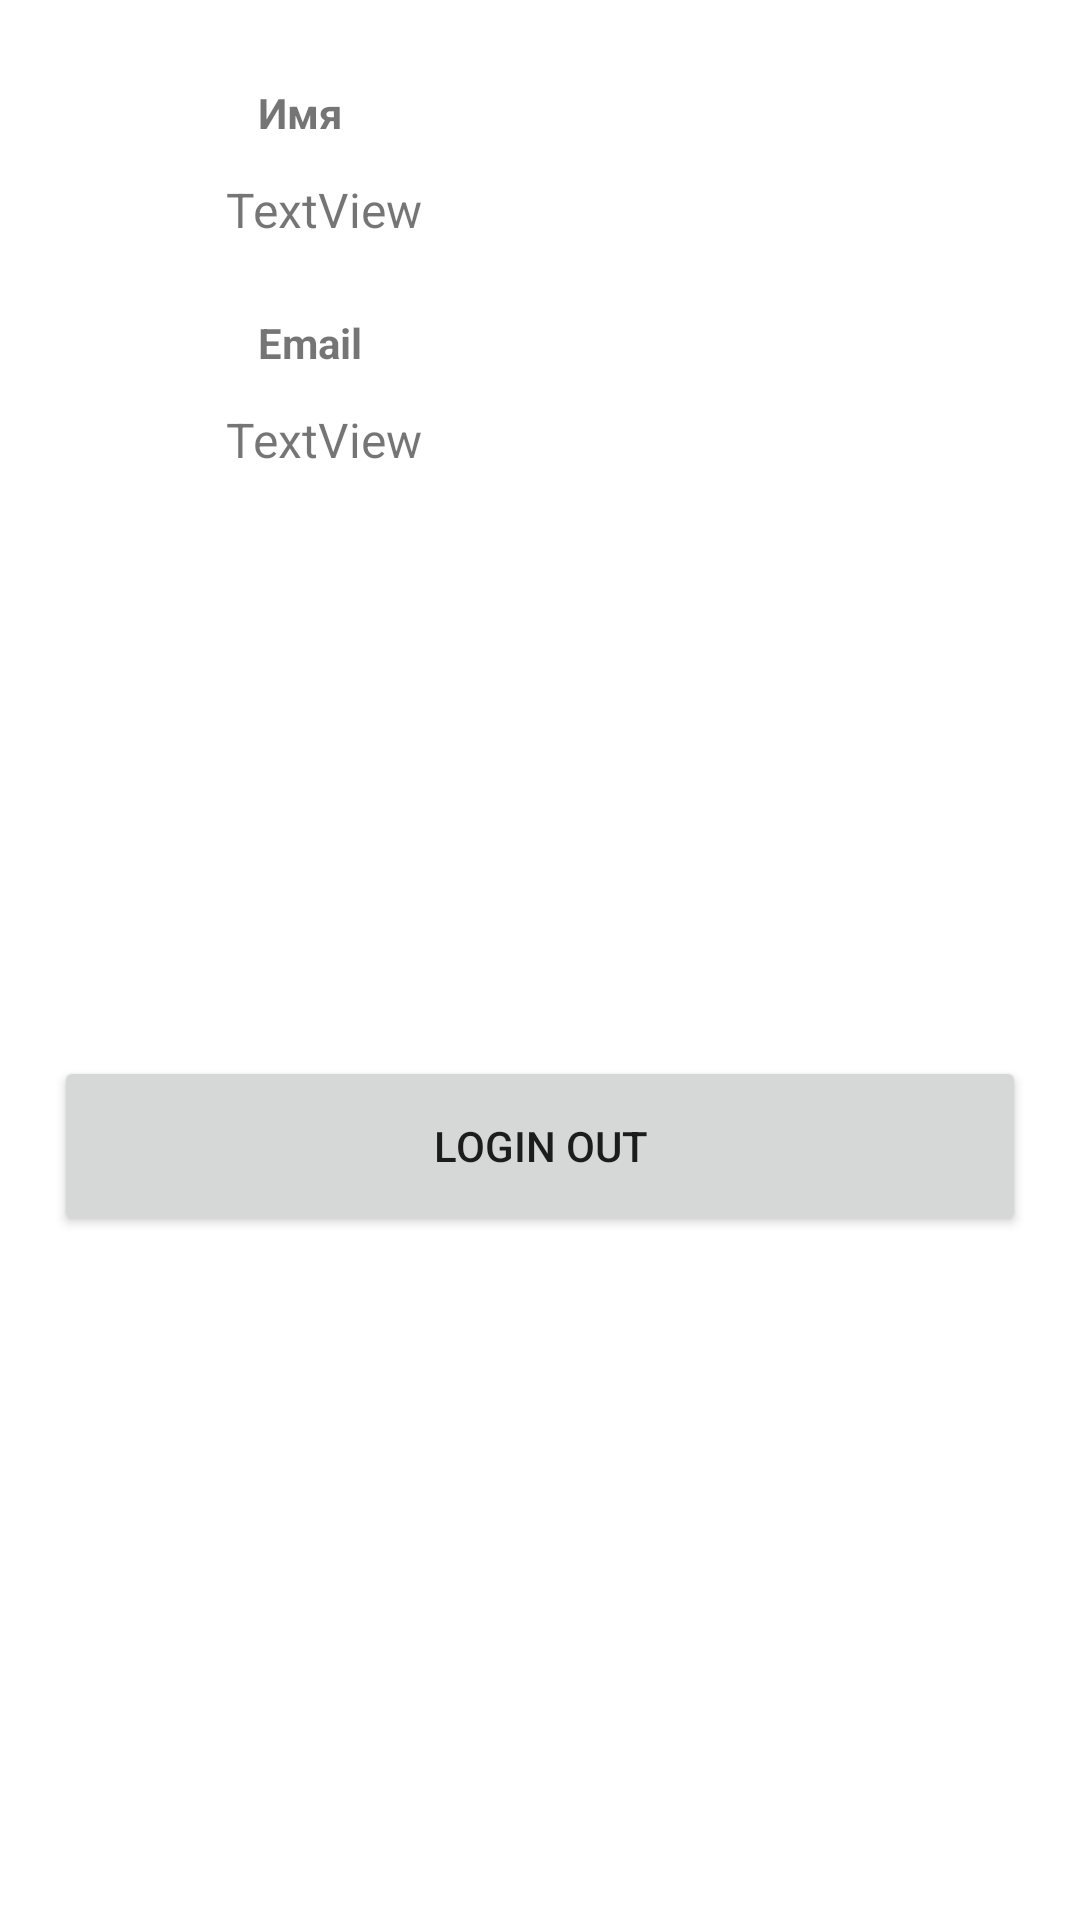

Here is an Android app screen rendered from its layout file. Give the layout XML and the strings, colors and styles it references.
<!-- AndroidManifest.xml: application theme Theme.INSTAGRAMAPP -->
<!-- res/layout/profile_fragment.xml -->
<?xml version="1.0" encoding="utf-8"?>
<androidx.constraintlayout.widget.ConstraintLayout xmlns:android="http://schemas.android.com/apk/res/android"
    xmlns:app="http://schemas.android.com/apk/res-auto"
    xmlns:tools="http://schemas.android.com/tools"
    android:layout_width="match_parent"
    android:layout_height="match_parent"
    tools:context=".pofile_screen.ProfileFragment">

    <ImageView
        android:id="@+id/imageView"
        android:layout_width="30dp"
        android:layout_height="30dp"
        android:layout_marginStart="44dp"
        android:layout_marginTop="28dp"
        android:src="@drawable/ic_baseline_person_24"
        app:layout_constraintStart_toStartOf="parent"
        app:layout_constraintTop_toTopOf="parent" />

    <TextView
        android:id="@+id/textView"
        android:layout_width="wrap_content"
        android:layout_height="wrap_content"
        android:layout_marginStart="12dp"
        android:text="Имя"
        android:textStyle="bold"
        app:layout_constraintBottom_toBottomOf="@+id/imageView"
        app:layout_constraintStart_toEndOf="@+id/imageView"
        app:layout_constraintTop_toTopOf="@+id/imageView"
        app:layout_constraintVertical_bias="0.0" />

    <TextView
        android:id="@+id/txt_name_profile"
        android:layout_width="wrap_content"
        android:layout_height="wrap_content"
        android:layout_marginTop="12dp"
        android:text="TextView"
        android:textSize="16sp"
        app:layout_constraintStart_toStartOf="@+id/guideline4"
        app:layout_constraintTop_toBottomOf="@+id/textView" />

    <ImageView
        android:id="@+id/imageView2"
        android:layout_width="30dp"
        android:layout_height="30dp"
        android:layout_marginStart="44dp"
        android:layout_marginTop="24dp"
        android:src="@drawable/ic_baseline_email_24"
        app:layout_constraintStart_toStartOf="parent"
        app:layout_constraintTop_toBottomOf="@+id/txt_name_profile" />

    <TextView
        android:id="@+id/textView3"
        android:layout_width="wrap_content"
        android:layout_height="wrap_content"
        android:layout_marginStart="12dp"
        android:text="Email"
        android:textStyle="bold"
        app:layout_constraintBottom_toBottomOf="@+id/imageView2"
        app:layout_constraintStart_toEndOf="@+id/imageView2"
        app:layout_constraintTop_toTopOf="@+id/imageView2"
        app:layout_constraintVertical_bias="0.0" />

    <TextView
        android:id="@+id/txt_email_profile"
        android:layout_width="wrap_content"
        android:layout_height="wrap_content"
        android:layout_marginTop="12dp"
        android:text="TextView"
        android:textSize="16sp"
        app:layout_constraintStart_toStartOf="@+id/guideline4"
        app:layout_constraintTop_toBottomOf="@+id/textView3" />

    <androidx.constraintlayout.widget.Guideline
        android:id="@+id/guideline4"
        android:layout_width="wrap_content"
        android:layout_height="wrap_content"
        android:orientation="vertical"
        app:layout_constraintGuide_percent="0.20924574" />

    <Button
        android:id="@+id/button"
        android:layout_width="0dp"
        android:layout_height="60dp"
        android:text="LOGIN OUT"
        app:layout_constraintEnd_toStartOf="@+id/guideline6"
        app:layout_constraintStart_toStartOf="@+id/guideline5"
        app:layout_constraintTop_toTopOf="@+id/guideline7" />

    <androidx.constraintlayout.widget.Guideline
        android:id="@+id/guideline5"
        android:layout_width="wrap_content"
        android:layout_height="wrap_content"
        android:orientation="vertical"
        app:layout_constraintGuide_percent="0.05" />

    <androidx.constraintlayout.widget.Guideline
        android:id="@+id/guideline6"
        android:layout_width="wrap_content"
        android:layout_height="wrap_content"
        android:orientation="vertical"
        app:layout_constraintGuide_percent="0.95" />

    <androidx.constraintlayout.widget.Guideline
        android:id="@+id/guideline7"
        android:layout_width="wrap_content"
        android:layout_height="wrap_content"
        android:orientation="horizontal"
        app:layout_constraintGuide_percent="0.55" />


</androidx.constraintlayout.widget.ConstraintLayout>
<!-- resources referenced by this layout -->
<resources>
  <style name="Theme.INSTAGRAMAPP" parent="Theme.MaterialComponents.DayNight.NoActionBar">
          
          <item name="colorPrimary">@color/item_color</item>
          <item name="colorPrimaryVariant">@color/item_color</item>
          <item name="colorOnPrimary">@color/white</item>
          
          <item name="colorSecondary">@color/teal_200</item>
          <item name="colorSecondaryVariant">@color/teal_700</item>
          <item name="colorOnSecondary">@color/black</item>
          
          <item name="android:statusBarColor" tools:targetApi="l">?attr/colorPrimaryVariant</item>
          
      </style>
  <color name="white">#FFFFFFFF</color>
  <color name="teal_200">#FF03DAC5</color>
  <color name="teal_700">#FF018786</color>
  <color name="black">#FF000000</color>
</resources>
